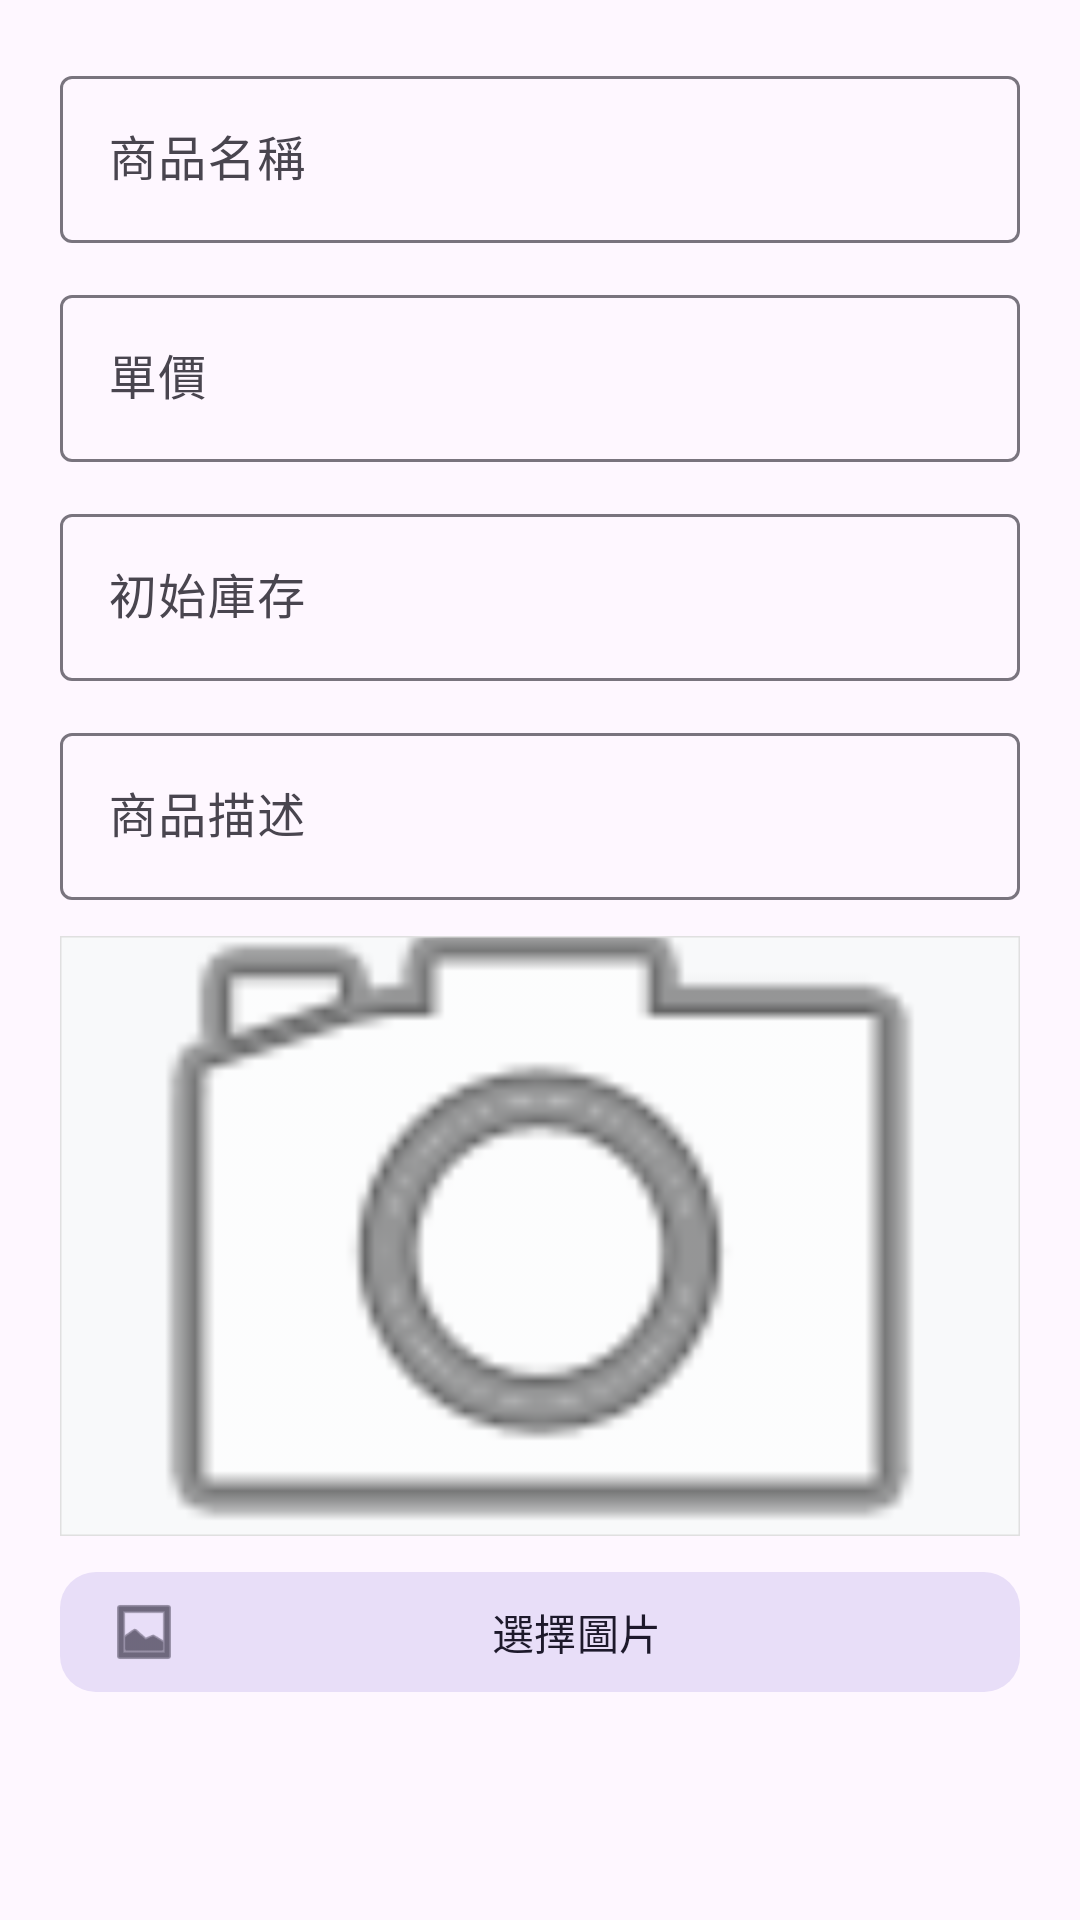

Layout XML and referenced resources for this Android screen:
<!-- AndroidManifest.xml: application theme Theme.SmartGain -->
<!-- res/layout/dialog_add_product.xml -->
<?xml version="1.0" encoding="utf-8"?>
<LinearLayout xmlns:android="http://schemas.android.com/apk/res/android"
    xmlns:app="http://schemas.android.com/apk/res-auto"
    android:layout_width="match_parent"
    android:layout_height="wrap_content"
    android:orientation="vertical"
    android:padding="20dp">

    <com.google.android.material.textfield.TextInputLayout
        android:layout_width="match_parent"
        android:layout_height="wrap_content"
        android:hint="商品名稱">
        <com.google.android.material.textfield.TextInputEditText
            android:id="@+id/et_name"
            android:layout_width="match_parent"
            android:layout_height="wrap_content"
            android:inputType="text"/>
    </com.google.android.material.textfield.TextInputLayout>

    <com.google.android.material.textfield.TextInputLayout
        android:layout_width="match_parent"
        android:layout_height="wrap_content"
        android:layout_marginTop="12dp"
        android:hint="單價">
        <com.google.android.material.textfield.TextInputEditText
            android:id="@+id/et_price"
            android:layout_width="match_parent"
            android:layout_height="wrap_content"
            android:inputType="number" />
    </com.google.android.material.textfield.TextInputLayout>

    <com.google.android.material.textfield.TextInputLayout
        android:layout_width="match_parent"
        android:layout_height="wrap_content"
        android:layout_marginTop="12dp"
        android:hint="初始庫存">
        <com.google.android.material.textfield.TextInputEditText
            android:id="@+id/et_stock"
            android:layout_width="match_parent"
            android:layout_height="wrap_content"
            android:inputType="number" />
    </com.google.android.material.textfield.TextInputLayout>

    <com.google.android.material.textfield.TextInputLayout
        android:layout_width="match_parent"
        android:layout_height="wrap_content"
        android:layout_marginTop="12dp"
        android:hint="商品描述">
        <com.google.android.material.textfield.TextInputEditText
            android:id="@+id/etDescription"
            android:layout_width="match_parent"
            android:layout_height="wrap_content"
            android:inputType="text" />
    </com.google.android.material.textfield.TextInputLayout>

    <com.google.android.material.imageview.ShapeableImageView
        android:id="@+id/imagePreview"
        android:layout_width="match_parent"
        android:layout_height="200dp"
        android:layout_marginTop="12dp"
        android:scaleType="centerCrop"
        android:background="#F8F9FA"
        app:strokeWidth="1dp"
        app:strokeColor="#E0E0E0"
        app:cornerSize="12dp"
        android:src="@android:drawable/ic_menu_camera"
        android:contentDescription="點擊上傳商品圖片"/>

    <com.google.android.material.button.MaterialButton
        android:id="@+id/btnSelectImage"
        android:text="選擇圖片"
        android:layout_width="match_parent"
        android:layout_height="wrap_content"
        android:layout_marginTop="8dp"
        style="@style/Widget.Material3.Button.TonalButton.Icon"
        app:cornerRadius="12dp"
        app:icon="@android:drawable/ic_menu_gallery"
        app:iconSize="24dp"
        iconGravity="textStart"/>

</LinearLayout>
<!-- resources referenced by this layout -->
<resources>
  <style name="Theme.SmartGain" parent="Base.Theme.SmartGain" />
  <style name="Base.Theme.SmartGain" parent="Theme.Material3.DayNight.NoActionBar">
          <item name="colorPrimary">@color/brand_primary</item>
          <item name="colorOnPrimary">@color/white</item>
  
          <item name="colorPrimaryContainer">@color/brand_primary_container</item>
          <item name="colorOnPrimaryContainer">@color/brand_primary</item>
      </style>
  <color name="brand_primary">#667080</color>
  <color name="white">#FFFFFFFF</color>
  <color name="brand_primary_container">#E2E5E9</color>
</resources>
